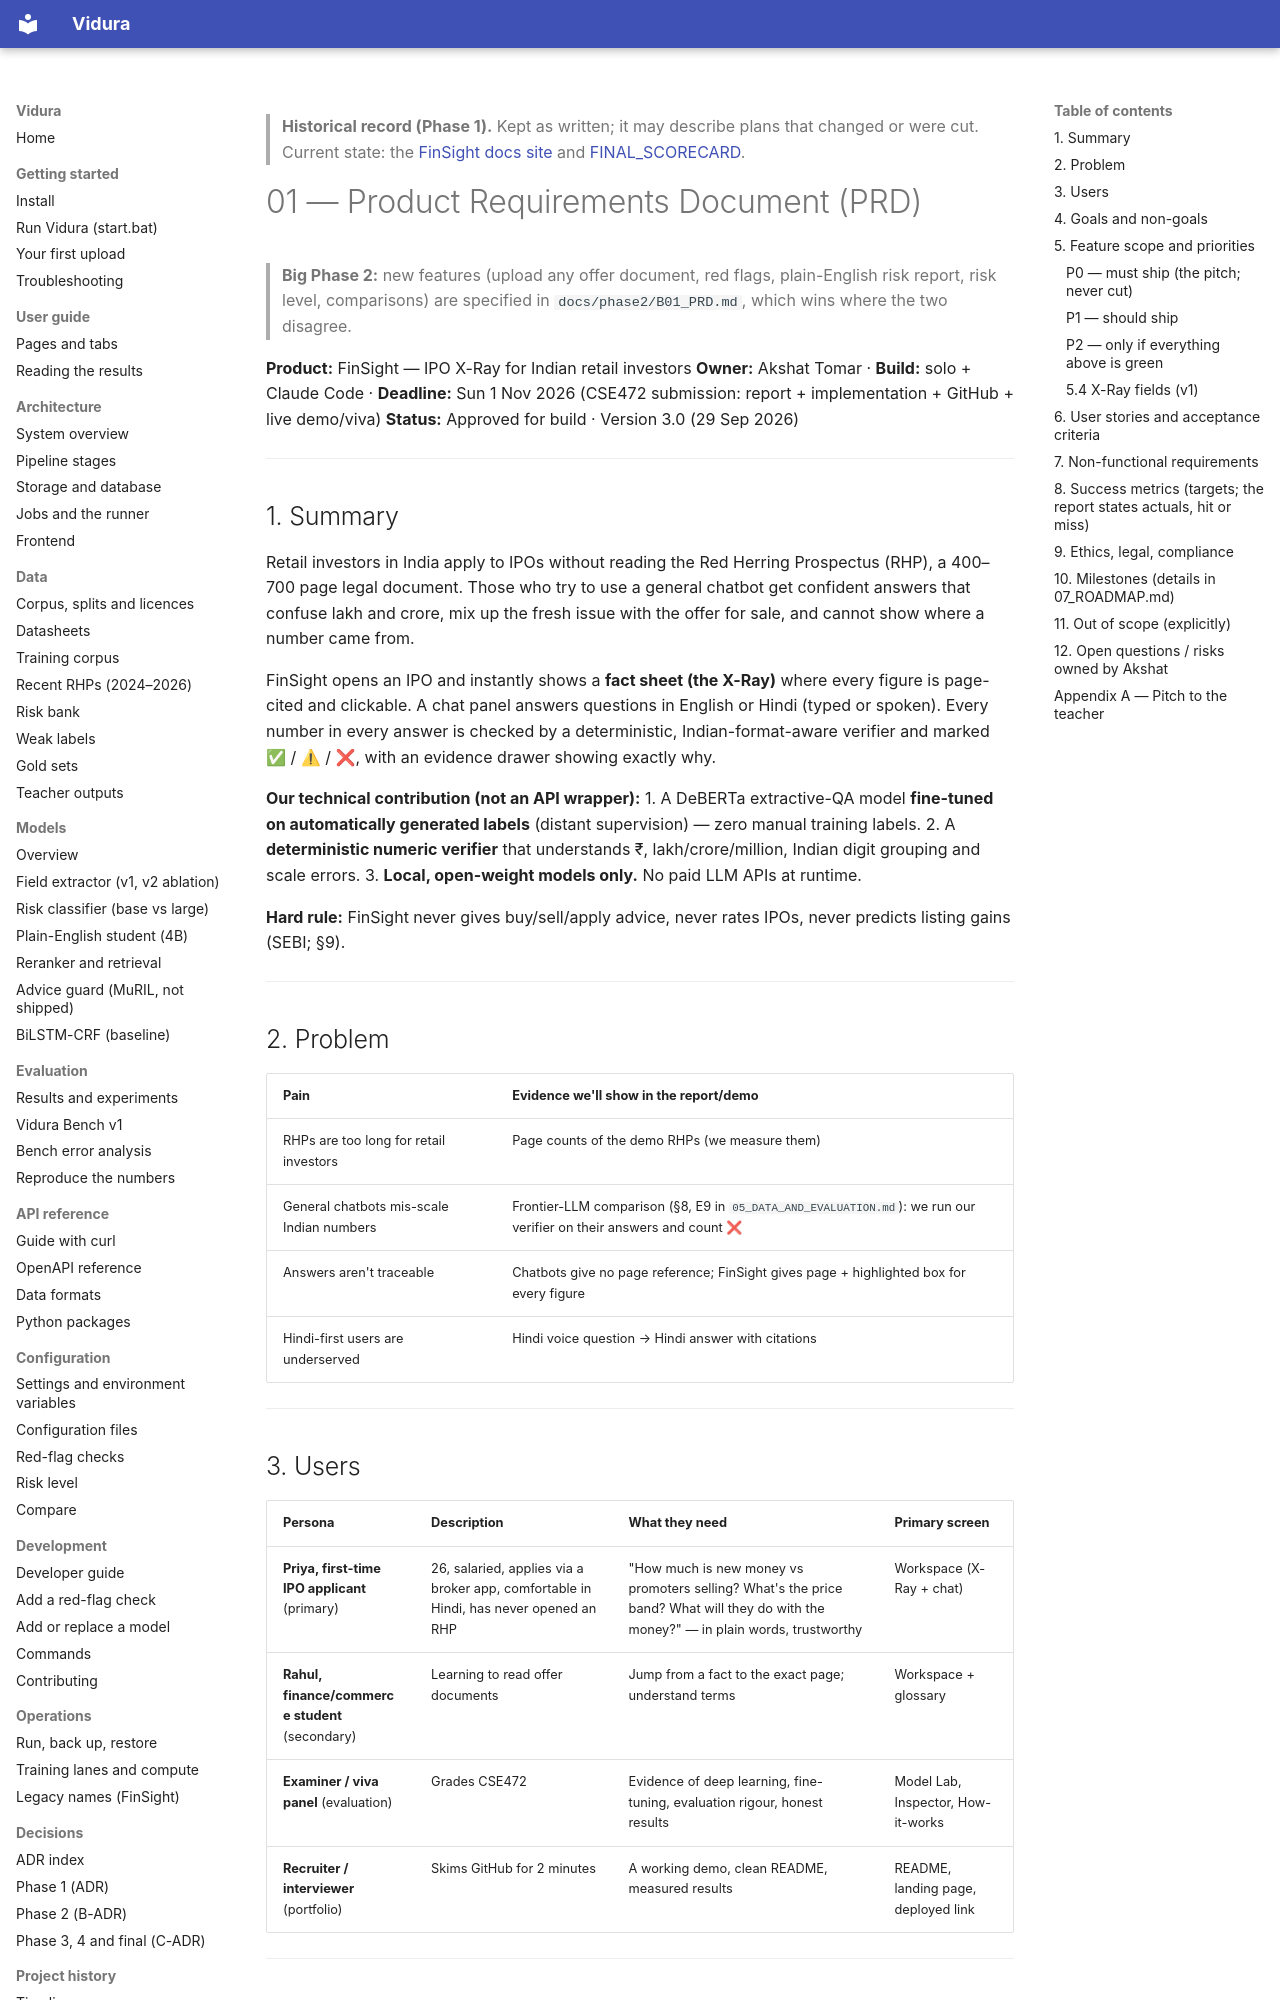

repository: AkshatTm/FinSight-IPO-X-Ray-for-Indian-retail-investors · page: 01_PRD/index.html · generator: mkdocs

> **Historical record (Phase 1).** Kept as written; it may describe plans that changed or were cut. Current state: the [FinSight docs site](https://github.com/AkshatTm/FinSight-IPO-X-Ray-for-Indian-retail-investors/blob/main/docs/index.md) and [FINAL_SCORECARD](https://github.com/AkshatTm/FinSight-IPO-X-Ray-for-Indian-retail-investors/blob/main/eval_results/final/FINAL_SCORECARD.md).

# 01 — Product Requirements Document (PRD)

> **Big Phase 2:** new features (upload any offer document, red flags, plain-English risk report, risk level, comparisons) are specified in `docs/phase2/B01_PRD.md`, which wins where the two disagree.

**Product:** FinSight — IPO X-Ray for Indian retail investors
**Owner:** Akshat Tomar · **Build:** solo + Claude Code · **Deadline:** Sun 1 Nov 2026 (CSE472 submission: report + implementation + GitHub + live demo/viva)
**Status:** Approved for build · Version 3.0 (29 Sep 2026)

---

## 1. Summary

Retail investors in India apply to IPOs without reading the Red Herring Prospectus (RHP), a 400–700 page legal document. Those who try to use a general chatbot get confident answers that confuse lakh and crore, mix up the fresh issue with the offer for sale, and cannot show where a number came from.

FinSight opens an IPO and instantly shows a **fact sheet (the X-Ray)** where every figure is page-cited and clickable. A chat panel answers questions in English or Hindi (typed or spoken). Every number in every answer is checked by a deterministic, Indian-format-aware verifier and marked ✅ / ⚠ / ❌, with an evidence drawer showing exactly why.

**Our technical contribution (not an API wrapper):**
1. A DeBERTa extractive-QA model **fine-tuned on automatically generated labels** (distant supervision) — zero manual training labels.
2. A **deterministic numeric verifier** that understands ₹, lakh/crore/million, Indian digit grouping and scale errors.
3. **Local, open-weight models only.** No paid LLM APIs at runtime.

**Hard rule:** FinSight never gives buy/sell/apply advice, never rates IPOs, never predicts listing gains (SEBI; §9).

---

## 2. Problem

| Pain | Evidence we'll show in the report/demo |
|---|---|
| RHPs are too long for retail investors | Page counts of the demo RHPs (we measure them) |
| General chatbots mis-scale Indian numbers | Frontier-LLM comparison (§8, E9 in `05_DATA_AND_EVALUATION.md`): we run our verifier on their answers and count ❌ |
| Answers aren't traceable | Chatbots give no page reference; FinSight gives page + highlighted box for every figure |
| Hindi-first users are underserved | Hindi voice question → Hindi answer with citations |

---
